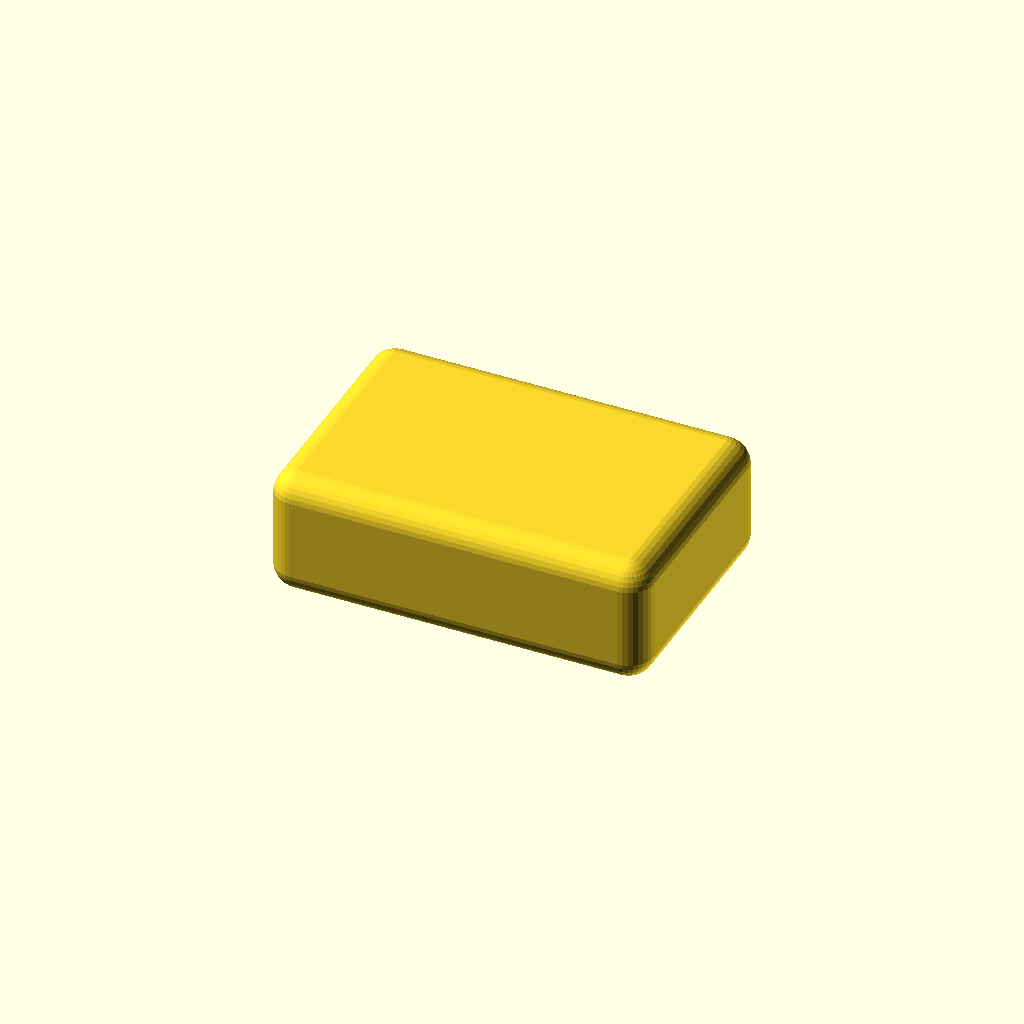
Cell 1: the model at its default parameters.
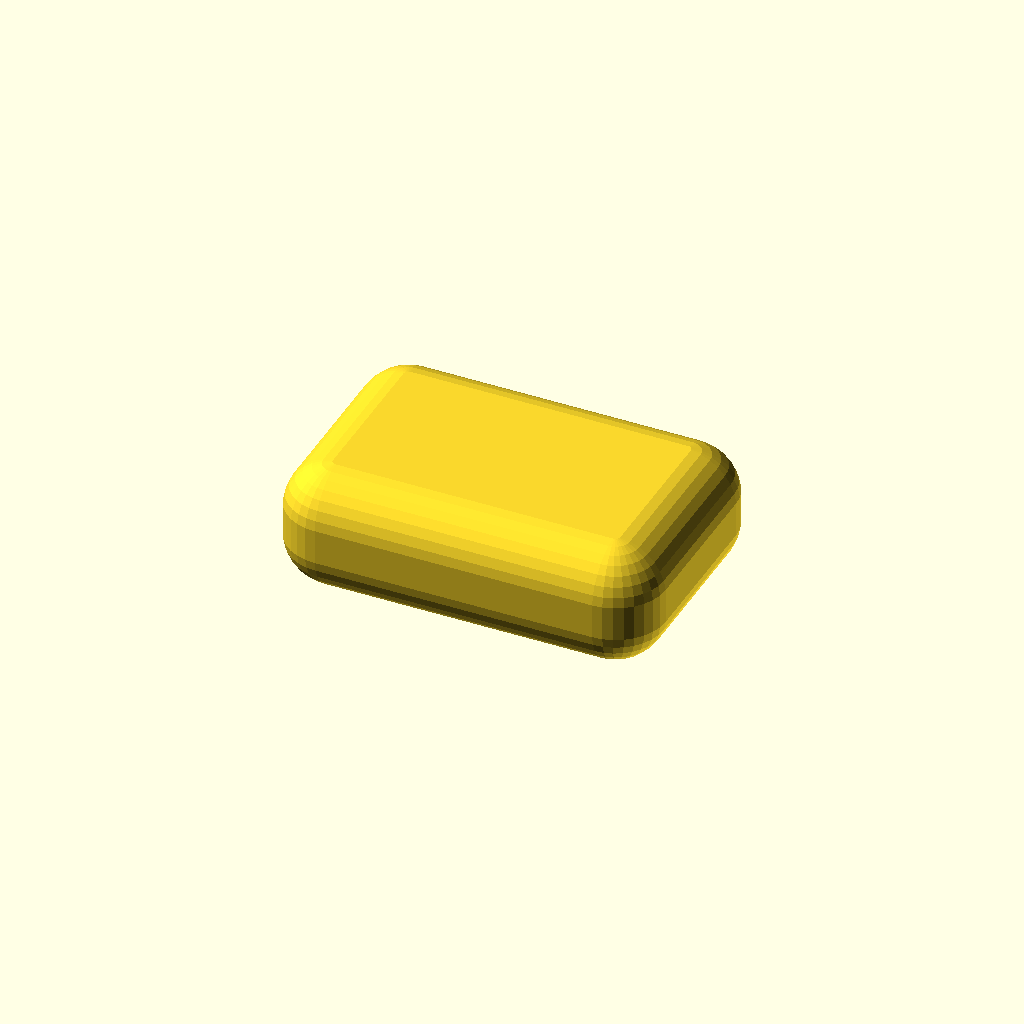
Cell 2 — corner_r set to 4, the other parameters unchanged.
One fixed orthographic camera (rotation 55°, 0°, 25°; colour scheme Cornfield) for every cell.
OpenSCAD source file projects/_example/src/cube.scad:
// Example: parametric rounded cube

size = [30, 20, 10];
corner_r = 2;

minkowski() {
    cube(size - [corner_r, corner_r, corner_r] * 2, center = true);
    sphere(r = corner_r, $fn = 32);
}
Customizer parameters (derived from the source; name, type, default, range or options):
size: vector, default [30, 20, 10]
corner_r: number, default 2
